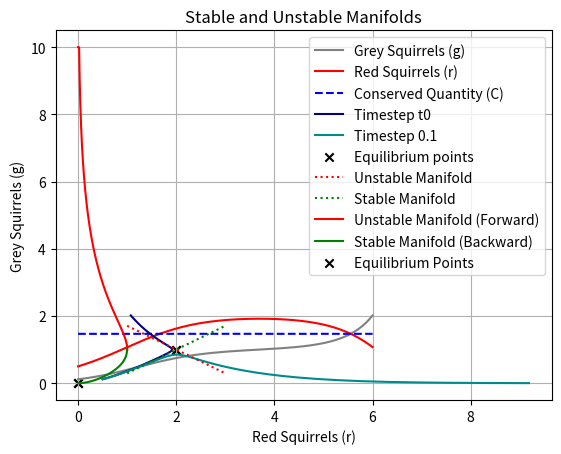

The matplotlib source for this figure:
# Import needed modules #

import math
import numpy as np
import matplotlib.pyplot as plt
from typing import List, Tuple, Callable

# Constant values #

# Squirrels.
INITIAL_RED_SQUIRREL_POPULATION: float = 0.5
INITIAL_GREY_SQUIRREL_POPULATION: float = 0.116

# Time step.
T0_THRESHOLD: float = 0.001
DEFAULT_DELTA_TIME_STEP: float = 0.003125
DEFAULT_SIMULATION_LENGTH: int = 6
DEFAULT_SQUIRREL_POPULATION_CONSTRAINTS: Tuple[float, float] = (0, 10)

# Essential maths function #

clamp: Callable[[float, float, float], float] = (lambda x, minimum, maximum: max(minimum, min(x, maximum)))

# Set up our model #

class SquirrelCompetitionModel:

    def __init__(self,
                 initialRedSquirrelPopulation: float = INITIAL_RED_SQUIRREL_POPULATION,
                 initialGreySquirrelPopulation: float = INITIAL_GREY_SQUIRREL_POPULATION,
                 deltaTimeStep: float = DEFAULT_DELTA_TIME_STEP,
                 simulationLength: int = DEFAULT_SIMULATION_LENGTH,
                 t0Threshold: float = INITIAL_RED_SQUIRREL_POPULATION,
                 squirrelPopulationConstraints: Tuple[float, float] = DEFAULT_SQUIRREL_POPULATION_CONSTRAINTS):
        """
        Initialises the model with default constant parameters.

        :param initialRedSquirrelPopulation: Initial red squirrel population.
        :param initialGreySquirrelPopulation: Initial grey squirrel population.
        :param deltaTimeStep: Time step size.
        :param simulationLength: Simulation length.
        :param t0Threshold: Threshold for finding the minimum time step.
        :param squirrelPopulationConstraints: Constrains the squirrel population between a minimum and maximum value.
        """

        self.initialRedSquirrelPopulation: float = initialRedSquirrelPopulation
        self.initialGreySquirrelPopulation: float = initialGreySquirrelPopulation
        self.deltaTimeStep: float = deltaTimeStep
        self.simulationLength: int = simulationLength
        self.t0Threshold: float = t0Threshold
        self.squirrelPopulationConstraints: Tuple[float, float] = squirrelPopulationConstraints

        # Aliases #

        self.rDot = self.redSquirrelFunctionDerivative
        self.gDot = self.greySquirrelFunctionDerivative
        self.const = self.findNewConstantC

    @staticmethod
    def redSquirrelFunctionDerivative(redSquirrels: float, greySquirrels: float) -> float:
        """
        Computes the rate of change of the red squirrel population.

        :param redSquirrels: Current red squirrel population.
        :param greySquirrels: Current grey squirrel population.
        :return: New value of red squirrel population.
        """

        return redSquirrels * (1 - greySquirrels)

    @staticmethod
    def greySquirrelFunctionDerivative(redSquirrels: float, greySquirrels: float) -> float:
        """
        Computes the rate of change of the grey squirrel population.

        :param redSquirrels: Current red squirrel population.
        :param greySquirrels: Current grey squirrel population.
        :return: New value of grey squirrel population.
        """

        return greySquirrels * (2 - redSquirrels)

    @staticmethod
    def findNewConstantC(redSquirrels: float, greySquirrels: float) -> float:
        """
        Computes the constant C.

        :param redSquirrels: Current red squirrel population.
        :param greySquirrels: Current grey squirrel population.
        :return: New value of C.
        """

        # I found a few issues with the exponential function in python so here are some safety checks:
        greySquirrels = 1e-10 if (abs(greySquirrels) < 1e-10) else greySquirrels
        redSquirrels = min(redSquirrels, 1e5)
        exponential_value = clamp((greySquirrels - redSquirrels), -700, 700)

        return ((redSquirrels ** 2) * (math.exp(exponential_value))) / greySquirrels

    def timeStep(self,
                 initialRedSquirrels: float | None = None,
                 initialGreySquirrels: float | None = None,
                 deltaTimeStep: float | None = None,
                 simulationLength: int | None = None,
                 forward: bool = True,
                 squirrelPopulationConstraints: Tuple[float, float] | None = None) -> Tuple[List[float], List[float], List[float], List[float]]:

        """
        Performs time stepping using Euler's method.

        :param initialRedSquirrels: Initial red squirrel population.
        :param initialGreySquirrels: Initial grey squirrel population.
        :param deltaTimeStep: Time step size.
        :param simulationLength: Simulation length.
        :param forward: If true steps forward, else backward.
        :param squirrelPopulationConstraints: Constrains the squirrel population between a minimum and maximum value.
        :return: New values for red and grey squirrel population, constants, and time.
        """

        # Convert boolean to +/- 1 to determine direction of step.
        direction = (1 if forward else -1)

        # Check parameters.

        initialRedSquirrels = initialRedSquirrels if (initialRedSquirrels is not None) else self.initialRedSquirrelPopulation
        initialGreySquirrels = initialGreySquirrels if (initialGreySquirrels is not None) else self.initialGreySquirrelPopulation
        deltaTimeStep = deltaTimeStep if (deltaTimeStep is not None) else self.deltaTimeStep
        simulationLength = simulationLength if (simulationLength is not None) else self.simulationLength
        squirrelPopulationConstraints = squirrelPopulationConstraints if (squirrelPopulationConstraints is not None) else self.squirrelPopulationConstraints

        # Initialise lists with values passed to the function.

        red: List[float] = [initialRedSquirrels]
        grey: List[float] = [initialGreySquirrels]
        time: List[float] = [0]
        constants: List[float] = [self.const(
            initialRedSquirrels,
            initialGreySquirrels
        )] # Initialise the constants list using the "const" function defined above, passing
           # the initial values given.
        subintervals: int = int(simulationLength / deltaTimeStep)

        for x in range(subintervals):
            # Loop for each subinterval.

            red.append(
                clamp(red[x] + (self.rDot(red[x], grey[x]) * deltaTimeStep * direction), *squirrelPopulationConstraints)
            )  # Calculate the next red value.
            grey.append(
                clamp(grey[x] + (self.gDot(red[x], grey[x]) * deltaTimeStep * direction), *squirrelPopulationConstraints)
            )  # Calculate the next grey value.
            time.append(time[x] + (deltaTimeStep * direction))
            constants.append(self.const(red[-1], grey[-1]))
            # Calculate the constant for the new values.

        return red, grey, time, constants

    def findMinimumDeltaTime(self, threshold: float | None = None) -> float:
        """
        Computes the smallest value of time step, such that the relative change in C is less than the threshold given.

        :param threshold: Minimum value of time step.
        :return: Smallest value of time step.
        """

        # Initialise variables.
        deltaTime: float = 0.1
        constants: List[float] = []

        # Check parameters.
        threshold = threshold if (threshold is not None) else self.t0Threshold

        while (
            (deltaTime == 0.1) or
            (abs(
                ((constants[-1] - constants[0]) / constants[0])
            ) < threshold)
        ):  # Repeat until the relative change in C is less than the threshold given,
            # or at least once.
            red, grey, time, constants = self.timeStep(deltaTimeStep=deltaTime)
                # Get the latest values from the step function.
            deltaTime /= 2
                # Divide deltaTime by 2.

        return deltaTime

    @staticmethod
    def formatPlot(xLabel: str | None = None,
                   yLabel: str | None = None,
                   title: str | None = None) -> None:
        """
        Formats plot figure.

        :param xLabel: X-axis label.
        :param yLabel: Y-axis label.
        :param title: Title of plot.
        """

        plt.xlabel(xLabel)
        plt.ylabel(yLabel)
        plt.title(title)
        plt.legend()
        plt.grid()

    def plotRedAndGreyOverTime(self) -> None:
        """
        Plots r, g, and C against time.
        """

        red, grey, time, constants = self.timeStep()

        plt.plot(time, grey, color="grey", label="Grey Squirrels (g)")
        plt.plot(time, red, color="red", label="Red Squirrels (r)")
        plt.plot(time, constants, color="blue", linestyle="dashed", label="Conserved Quantity (C)")

        self.formatPlot("Time", "Population", "Red & Grey Squirrel Populations Over Time")

        plt.show()

    def plotRedAndGreyPlane(self, deltaTimeStep: float | None = None) -> None:
        """
        Plots the r and g values in the rg plane, visualising the relation between grey and red squirrels
        """

        deltaTimeStep = deltaTimeStep if (deltaTimeStep is not None) else self.deltaTimeStep

        red0, grey0, time0, constants0 = self.timeStep()
        red1, grey1, time1, constants1 = self.timeStep(deltaTimeStep=deltaTimeStep)

        plt.plot(red0, grey0, label="Timestep t0", color="navy")
        plt.plot(red1, grey1, label=f'Timestep {deltaTimeStep}', color="darkcyan")
        plt.scatter([0, 2], [0, 1], marker='x', label="Equilibrium points", color="black")
        plt.plot([1, 3], [1 + math.sqrt(2) / 2, 1 - math.sqrt(2) / 2], "red", linestyle="dotted",
                 label="Unstable Manifold")
        plt.plot([1, 3], [1 - math.sqrt(2) / 2, 1 + math.sqrt(2) / 2], "green", linestyle="dotted",
                 label="Stable Manifold")

        self.formatPlot("Red Squirrels (r)", "Grey Squirrels (g)", "Plane of Squirrel Competition Model")

        plt.show()

    def plotStableAndUnstableManifolds(self,
                                       deltaTimeStep: float | None = None,
                                       simulationLength: int | None = None) -> None:
        """
        Plots estimates of the stable and unstable manifolds.
        """

        deltaTimeStep = deltaTimeStep if (deltaTimeStep is not None) else self.deltaTimeStep
        simulationLength = simulationLength if (simulationLength is not None) else self.simulationLength

        redForward, greyForward, _, _ = self.timeStep(
            initialRedSquirrels=(1 + deltaTimeStep),
            initialGreySquirrels=(1 - deltaTimeStep),
            deltaTimeStep=deltaTimeStep,
            simulationLength=simulationLength
        )
        redBackward, greyBackward, _, _ = self.timeStep(
            initialRedSquirrels=(1 - deltaTimeStep),
            initialGreySquirrels=(1 + deltaTimeStep),
            deltaTimeStep=deltaTimeStep,
            simulationLength=simulationLength,
            forward=False
        )

        plt.plot(redForward, greyForward, label="Unstable Manifold (Forward)", color="red")
        plt.plot(redBackward, greyBackward, label="Stable Manifold (Backward)", color="green")
        plt.scatter([0, 2], [0, 1], marker='x', label="Equilibrium Points", color="black")

        self.formatPlot("Red Squirrels (r)", "Grey Squirrels (g)", "Stable and Unstable Manifolds")

        plt.show()

# Create & run the model.

model = SquirrelCompetitionModel()

model.plotRedAndGreyOverTime()
model.plotRedAndGreyPlane(deltaTimeStep=0.1)
model.plotStableAndUnstableManifolds()

